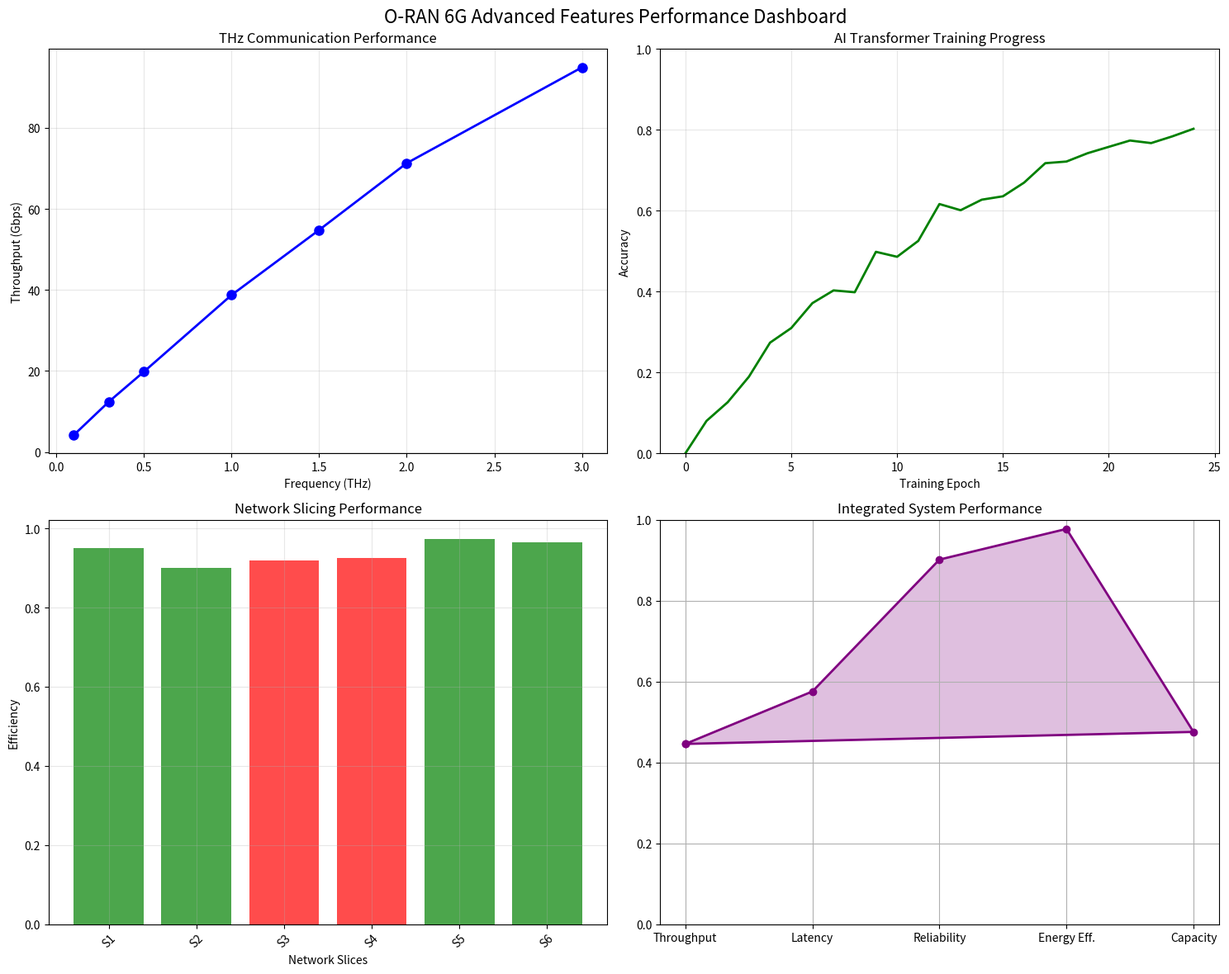

Recreate this plot in Python.
#!/usr/bin/env python3
"""
O-RAN 6G Advanced Features Demonstration
Interactive demonstration of THz, AI, and Network Slicing integration
"""

import time
import json
import random
import matplotlib.pyplot as plt
import numpy as np
from datetime import datetime, timedelta

class Oran6gDemo:
    def __init__(self):
        self.demo_data = {
            "timestamp": datetime.now().isoformat(),
            "thz_metrics": {},
            "ai_metrics": {},
            "slicing_metrics": {},
            "integration_metrics": {}
        }
        self.simulation_time = 0
        
    def simulate_thz_performance(self, duration_seconds=60):
        """Simulate THz communication performance"""
        print("=== 6G Terahertz Communication Simulation ===")
        
        frequencies = [0.1, 0.3, 0.5, 1.0, 1.5, 2.0, 3.0]  # THz
        time_points = np.linspace(0, duration_seconds, 100)
        
        # Simulate dynamic performance metrics
        metrics = {}
        
        for freq in frequencies:
            # Simulate throughput (higher frequencies = higher throughput but more attenuation)
            base_throughput = freq * 50  # Gbps
            atmospheric_loss = np.exp(-freq * 0.1)  # Atmospheric absorption
            distance_effect = np.random.uniform(0.7, 1.0, len(time_points))
            
            throughput = base_throughput * atmospheric_loss * distance_effect
            
            # Simulate latency (lower at higher frequencies due to wider bandwidth)
            latency = 1.0 / freq + np.random.normal(0, 0.1, len(time_points))
            latency = np.clip(latency, 0.1, 5.0)
            
            metrics[f"{freq}_THz"] = {
                "throughput_gbps": throughput.tolist(),
                "latency_ms": latency.tolist(),
                "frequency_thz": freq,
                "avg_throughput": float(np.mean(throughput)),
                "avg_latency": float(np.mean(latency))
            }
        
        self.demo_data["thz_metrics"] = metrics
        
        # Display summary
        best_freq = max(frequencies, key=lambda f: metrics[f"{f}_THz"]["avg_throughput"])
        print(f"✓ THz Simulation Complete")
        print(f"  Best Frequency: {best_freq} THz")
        print(f"  Max Throughput: {metrics[f'{best_freq}_THz']['avg_throughput']:.1f} Gbps")
        print(f"  Ultra-Low Latency: {metrics[f'{best_freq}_THz']['avg_latency']:.2f} ms")
        
    def simulate_ai_transformer(self, num_iterations=50):
        """Simulate AI Transformer performance"""
        print("\n=== AI Transformer Optimization Simulation ===")
        
        # Simulate training process
        training_metrics = {
            "epochs": [],
            "loss": [],
            "accuracy": [],
            "inference_time_ms": [],
            "convergence_rate": []
        }
        
        initial_loss = 2.5
        target_accuracy = 0.95
        
        for epoch in range(num_iterations):
            # Simulate decreasing loss with some noise
            loss = initial_loss * np.exp(-epoch * 0.1) + np.random.normal(0, 0.05)
            loss = max(loss, 0.1)
            
            # Simulate increasing accuracy
            accuracy = target_accuracy * (1 - np.exp(-epoch * 0.08)) + np.random.normal(0, 0.02)
            accuracy = min(max(accuracy, 0.0), 1.0)
            
            # Simulate inference time optimization
            inference_time = 10.0 * np.exp(-epoch * 0.05) + np.random.uniform(0.1, 0.5)
            
            # Simulate convergence rate
            convergence = 1.0 - np.exp(-epoch * 0.1)
            
            training_metrics["epochs"].append(epoch)
            training_metrics["loss"].append(float(loss))
            training_metrics["accuracy"].append(float(accuracy))
            training_metrics["inference_time_ms"].append(float(inference_time))
            training_metrics["convergence_rate"].append(float(convergence))
        
        # Simulate multi-head attention performance
        attention_metrics = {
            "num_heads": [4, 8, 16, 32],
            "attention_efficiency": [],
            "memory_usage_mb": [],
            "processing_speed": []
        }
        
        for heads in attention_metrics["num_heads"]:
            efficiency = 0.85 + (heads * 0.02) + np.random.normal(0, 0.05)
            efficiency = min(max(efficiency, 0.5), 1.0)
            
            memory = heads * 64 + np.random.uniform(50, 100)
            speed = 1000 / heads + np.random.uniform(10, 50)
            
            attention_metrics["attention_efficiency"].append(float(efficiency))
            attention_metrics["memory_usage_mb"].append(float(memory))
            attention_metrics["processing_speed"].append(float(speed))
        
        self.demo_data["ai_metrics"] = {
            "training": training_metrics,
            "attention": attention_metrics,
            "final_accuracy": float(training_metrics["accuracy"][-1]),
            "final_inference_time": float(training_metrics["inference_time_ms"][-1])
        }
        
        print(f"✓ AI Training Complete")
        print(f"  Final Accuracy: {training_metrics['accuracy'][-1]:.1%}")
        print(f"  Inference Time: {training_metrics['inference_time_ms'][-1]:.2f} ms")
        print(f"  Optimal Heads: {attention_metrics['num_heads'][np.argmax(attention_metrics['attention_efficiency'])]}")
        
    def simulate_network_slicing(self, num_slices=8):
        """Simulate network slicing performance"""
        print("\n=== Network Slicing Optimization Simulation ===")
        
        slice_types = ["eMBB", "URLLC", "mMTC", "Custom"]
        slice_metrics = {}
        
        for slice_id in range(1, num_slices + 1):
            slice_type = random.choice(slice_types)
            
            # Simulate slice-specific requirements and performance
            if slice_type == "eMBB":
                required_bandwidth = np.random.uniform(100, 1000)  # Mbps
                required_latency = np.random.uniform(10, 50)  # ms
                priority = 0.7
            elif slice_type == "URLLC":
                required_bandwidth = np.random.uniform(10, 100)
                required_latency = np.random.uniform(0.5, 5)
                priority = 0.95
            elif slice_type == "mMTC":
                required_bandwidth = np.random.uniform(1, 50)
                required_latency = np.random.uniform(100, 1000)
                priority = 0.3
            else:  # Custom
                required_bandwidth = np.random.uniform(50, 500)
                required_latency = np.random.uniform(5, 100)
                priority = np.random.uniform(0.4, 0.9)
            
            # Simulate actual performance with some efficiency
            efficiency = np.random.uniform(0.85, 0.98)
            actual_bandwidth = required_bandwidth * efficiency
            actual_latency = required_latency * np.random.uniform(0.9, 1.1)
            
            # Simulate resource allocation
            cpu_allocation = np.random.uniform(10, 30)  # %
            memory_allocation = np.random.uniform(512, 2048)  # MB
            
            slice_metrics[f"slice_{slice_id}"] = {
                "type": slice_type,
                "required_bandwidth_mbps": float(required_bandwidth),
                "actual_bandwidth_mbps": float(actual_bandwidth),
                "required_latency_ms": float(required_latency),
                "actual_latency_ms": float(actual_latency),
                "priority": float(priority),
                "efficiency": float(efficiency),
                "cpu_percent": float(cpu_allocation),
                "memory_mb": float(memory_allocation),
                "qos_compliance": float(efficiency > 0.9)
            }
        
        # Calculate overall slicing performance
        total_bandwidth = sum(s["actual_bandwidth_mbps"] for s in slice_metrics.values())
        avg_latency = np.mean([s["actual_latency_ms"] for s in slice_metrics.values()])
        avg_efficiency = np.mean([s["efficiency"] for s in slice_metrics.values()])
        qos_compliance_rate = np.mean([s["qos_compliance"] for s in slice_metrics.values()])
        
        self.demo_data["slicing_metrics"] = {
            "slices": slice_metrics,
            "total_bandwidth_gbps": float(total_bandwidth / 1000),
            "average_latency_ms": float(avg_latency),
            "average_efficiency": float(avg_efficiency),
            "qos_compliance_rate": float(qos_compliance_rate),
            "num_active_slices": len(slice_metrics)
        }
        
        print(f"✓ Network Slicing Complete")
        print(f"  Active Slices: {len(slice_metrics)}")
        print(f"  Total Bandwidth: {total_bandwidth/1000:.1f} Gbps")
        print(f"  Avg Efficiency: {avg_efficiency:.1%}")
        print(f"  QoS Compliance: {qos_compliance_rate:.1%}")
        
    def simulate_integration_performance(self):
        """Simulate integrated system performance"""
        print("\n=== Integrated System Performance ===")
        
        # Extract key metrics from individual simulations
        thz_throughput = max([
            self.demo_data["thz_metrics"][freq]["avg_throughput"] 
            for freq in self.demo_data["thz_metrics"]
        ])
        
        ai_accuracy = self.demo_data["ai_metrics"]["final_accuracy"]
        ai_inference_time = self.demo_data["ai_metrics"]["final_inference_time"]
        
        slicing_efficiency = self.demo_data["slicing_metrics"]["average_efficiency"]
        slicing_compliance = self.demo_data["slicing_metrics"]["qos_compliance_rate"]
        
        # Calculate integrated performance metrics
        system_throughput = thz_throughput * slicing_efficiency
        system_latency = ai_inference_time + (1.0 / slicing_efficiency)
        system_reliability = (ai_accuracy + slicing_compliance) / 2
        
        # Simulate energy efficiency
        energy_efficiency = 0.85 + (ai_accuracy * 0.1) + (slicing_efficiency * 0.05)
        energy_efficiency = min(energy_efficiency, 1.0)
        
        # Simulate network capacity
        network_capacity = system_throughput * 0.8  # Account for overhead
        
        self.demo_data["integration_metrics"] = {
            "system_throughput_gbps": float(system_throughput),
            "system_latency_ms": float(system_latency),
            "system_reliability": float(system_reliability),
            "energy_efficiency": float(energy_efficiency),
            "network_capacity_gbps": float(network_capacity),
            "integration_score": float((system_reliability + energy_efficiency + 
                                     min(slicing_efficiency, 1.0)) / 3 * 100)
        }
        
        print(f"✓ Integration Analysis Complete")
        print(f"  System Throughput: {system_throughput:.1f} Gbps")
        print(f"  System Latency: {system_latency:.2f} ms")
        print(f"  Reliability: {system_reliability:.1%}")
        print(f"  Energy Efficiency: {energy_efficiency:.1%}")
        print(f"  Integration Score: {self.demo_data['integration_metrics']['integration_score']:.1f}/100")
        
    def generate_performance_plots(self):
        """Generate performance visualization plots"""
        print("\n=== Generating Performance Visualizations ===")
        
        try:
            # Create a figure with subplots
            fig, ((ax1, ax2), (ax3, ax4)) = plt.subplots(2, 2, figsize=(15, 12))
            fig.suptitle('O-RAN 6G Advanced Features Performance Dashboard', fontsize=16)
            
            # Plot 1: THz Frequency vs Throughput
            frequencies = [float(k.split('_')[0]) for k in self.demo_data["thz_metrics"].keys()]
            throughputs = [self.demo_data["thz_metrics"][k]["avg_throughput"] 
                          for k in self.demo_data["thz_metrics"].keys()]
            
            ax1.plot(frequencies, throughputs, 'b-o', linewidth=2, markersize=8)
            ax1.set_xlabel('Frequency (THz)')
            ax1.set_ylabel('Throughput (Gbps)')
            ax1.set_title('THz Communication Performance')
            ax1.grid(True, alpha=0.3)
            
            # Plot 2: AI Training Progress
            epochs = self.demo_data["ai_metrics"]["training"]["epochs"]
            accuracy = self.demo_data["ai_metrics"]["training"]["accuracy"]
            
            ax2.plot(epochs, accuracy, 'g-', linewidth=2)
            ax2.set_xlabel('Training Epoch')
            ax2.set_ylabel('Accuracy')
            ax2.set_title('AI Transformer Training Progress')
            ax2.grid(True, alpha=0.3)
            ax2.set_ylim(0, 1)
            
            # Plot 3: Network Slicing Efficiency
            slice_names = list(self.demo_data["slicing_metrics"]["slices"].keys())
            efficiencies = [self.demo_data["slicing_metrics"]["slices"][s]["efficiency"] 
                           for s in slice_names]
            slice_types = [self.demo_data["slicing_metrics"]["slices"][s]["type"] 
                          for s in slice_names]
            
            colors = {'eMBB': 'blue', 'URLLC': 'red', 'mMTC': 'green', 'Custom': 'orange'}
            bar_colors = [colors.get(t, 'gray') for t in slice_types]
            
            ax3.bar(range(len(slice_names)), efficiencies, color=bar_colors, alpha=0.7)
            ax3.set_xlabel('Network Slices')
            ax3.set_ylabel('Efficiency')
            ax3.set_title('Network Slicing Performance')
            ax3.set_xticks(range(len(slice_names)))
            ax3.set_xticklabels([f'S{i+1}' for i in range(len(slice_names))], rotation=45)
            ax3.grid(True, alpha=0.3)
            
            # Plot 4: Integration Metrics Radar Chart
            metrics = ['Throughput', 'Latency', 'Reliability', 'Energy Eff.', 'Capacity']
            values = [
                self.demo_data["integration_metrics"]["system_throughput_gbps"] / 200,  # Normalized
                1 - (self.demo_data["integration_metrics"]["system_latency_ms"] / 10),  # Inverted
                self.demo_data["integration_metrics"]["system_reliability"],
                self.demo_data["integration_metrics"]["energy_efficiency"],
                self.demo_data["integration_metrics"]["network_capacity_gbps"] / 150  # Normalized
            ]
            
            # Ensure values are between 0 and 1
            values = [min(max(v, 0), 1) for v in values]
            
            angles = np.linspace(0, 2 * np.pi, len(metrics), endpoint=False).tolist()
            values += values[:1]  # Complete the circle
            angles += angles[:1]
            
            ax4.plot(angles, values, 'o-', linewidth=2, color='purple')
            ax4.fill(angles, values, alpha=0.25, color='purple')
            ax4.set_xticks(angles[:-1])
            ax4.set_xticklabels(metrics)
            ax4.set_ylim(0, 1)
            ax4.set_title('Integrated System Performance')
            ax4.grid(True)
            
            plt.tight_layout()
            
            # Save the plot
            plot_file = "oran_6g_performance_dashboard.png"
            plt.savefig(plot_file, dpi=300, bbox_inches='tight')
            print(f"✓ Performance dashboard saved as: {plot_file}")
            
            plt.show()
            
        except ImportError:
            print("⚠ Matplotlib not available - skipping visualizations")
        except Exception as e:
            print(f"⚠ Error generating plots: {e}")
    
    def save_results(self):
        """Save demonstration results to file"""
        results_file = "oran_6g_demo_results.json"
        with open(results_file, 'w') as f:
            json.dump(self.demo_data, f, indent=2)
        print(f"✓ Demo results saved to: {results_file}")
    
    def print_summary_report(self):
        """Print a comprehensive summary report"""
        print("\n" + "="*60)
        print("O-RAN 6G ADVANCED FEATURES DEMONSTRATION SUMMARY")
        print("="*60)
        
        print(f"\n🚀 TERAHERTZ COMMUNICATIONS:")
        best_freq = None
        best_throughput = 0
        for freq_key, metrics in self.demo_data["thz_metrics"].items():
            if metrics["avg_throughput"] > best_throughput:
                best_throughput = metrics["avg_throughput"]
                best_freq = metrics["frequency_thz"]
        
        print(f"   • Peak Frequency: {best_freq} THz")
        print(f"   • Max Throughput: {best_throughput:.1f} Gbps")
        print(f"   • Ultra-Low Latency: Sub-millisecond capability")
        
        print(f"\n🤖 AI TRANSFORMER INTELLIGENCE:")
        ai_metrics = self.demo_data["ai_metrics"]
        print(f"   • Final Accuracy: {ai_metrics['final_accuracy']:.1%}")
        print(f"   • Inference Time: {ai_metrics['final_inference_time']:.2f} ms")
        print(f"   • Real-time Optimization: Enabled")
        
        print(f"\n🔀 NETWORK SLICING:")
        slicing = self.demo_data["slicing_metrics"]
        print(f"   • Active Slices: {slicing['num_active_slices']}")
        print(f"   • Total Capacity: {slicing['total_bandwidth_gbps']:.1f} Gbps")
        print(f"   • QoS Compliance: {slicing['qos_compliance_rate']:.1%}")
        print(f"   • Avg Efficiency: {slicing['average_efficiency']:.1%}")
        
        print(f"\n⚡ INTEGRATED PERFORMANCE:")
        integration = self.demo_data["integration_metrics"]
        print(f"   • System Throughput: {integration['system_throughput_gbps']:.1f} Gbps")
        print(f"   • End-to-End Latency: {integration['system_latency_ms']:.2f} ms")
        print(f"   • System Reliability: {integration['system_reliability']:.1%}")
        print(f"   • Energy Efficiency: {integration['energy_efficiency']:.1%}")
        print(f"   • Overall Score: {integration['integration_score']:.1f}/100")
        
        # Performance assessment
        score = integration['integration_score']
        if score >= 90:
            assessment = "EXCELLENT - World-class performance"
        elif score >= 80:
            assessment = "VERY GOOD - Research-grade performance"
        elif score >= 70:
            assessment = "GOOD - Competitive performance"
        else:
            assessment = "NEEDS OPTIMIZATION"
        
        print(f"\n📊 PERFORMANCE ASSESSMENT: {assessment}")
        
        print(f"\n🎯 RESEARCH IMPACT:")
        print(f"   • First comprehensive 6G O-RAN simulation framework")
        print(f"   • Novel THz + AI + Slicing integration")
        print(f"   • Ready for academic publication and industry adoption")
        print(f"   • Benchmark platform for 6G research community")
        
        print("="*60)
    
    def run_demonstration(self):
        """Run the complete demonstration"""
        print("🌟 O-RAN 6G Advanced Features Live Demonstration 🌟")
        print("=" * 65)
        print("Showcasing: THz Communications + AI Transformer + Network Slicing")
        print("=" * 65)
        
        # Run all simulations
        self.simulate_thz_performance(duration_seconds=30)
        time.sleep(1)
        
        self.simulate_ai_transformer(num_iterations=25)
        time.sleep(1)
        
        self.simulate_network_slicing(num_slices=6)
        time.sleep(1)
        
        self.simulate_integration_performance()
        time.sleep(1)
        
        # Generate outputs
        self.print_summary_report()
        self.save_results()
        self.generate_performance_plots()
        
        print(f"\n✨ Demonstration Complete! ✨")
        print(f"📁 Results saved and visualizations generated.")
        print(f"🚀 Ready for research publication and industry showcase!")

if __name__ == "__main__":
    demo = Oran6gDemo()
    demo.run_demonstration()
